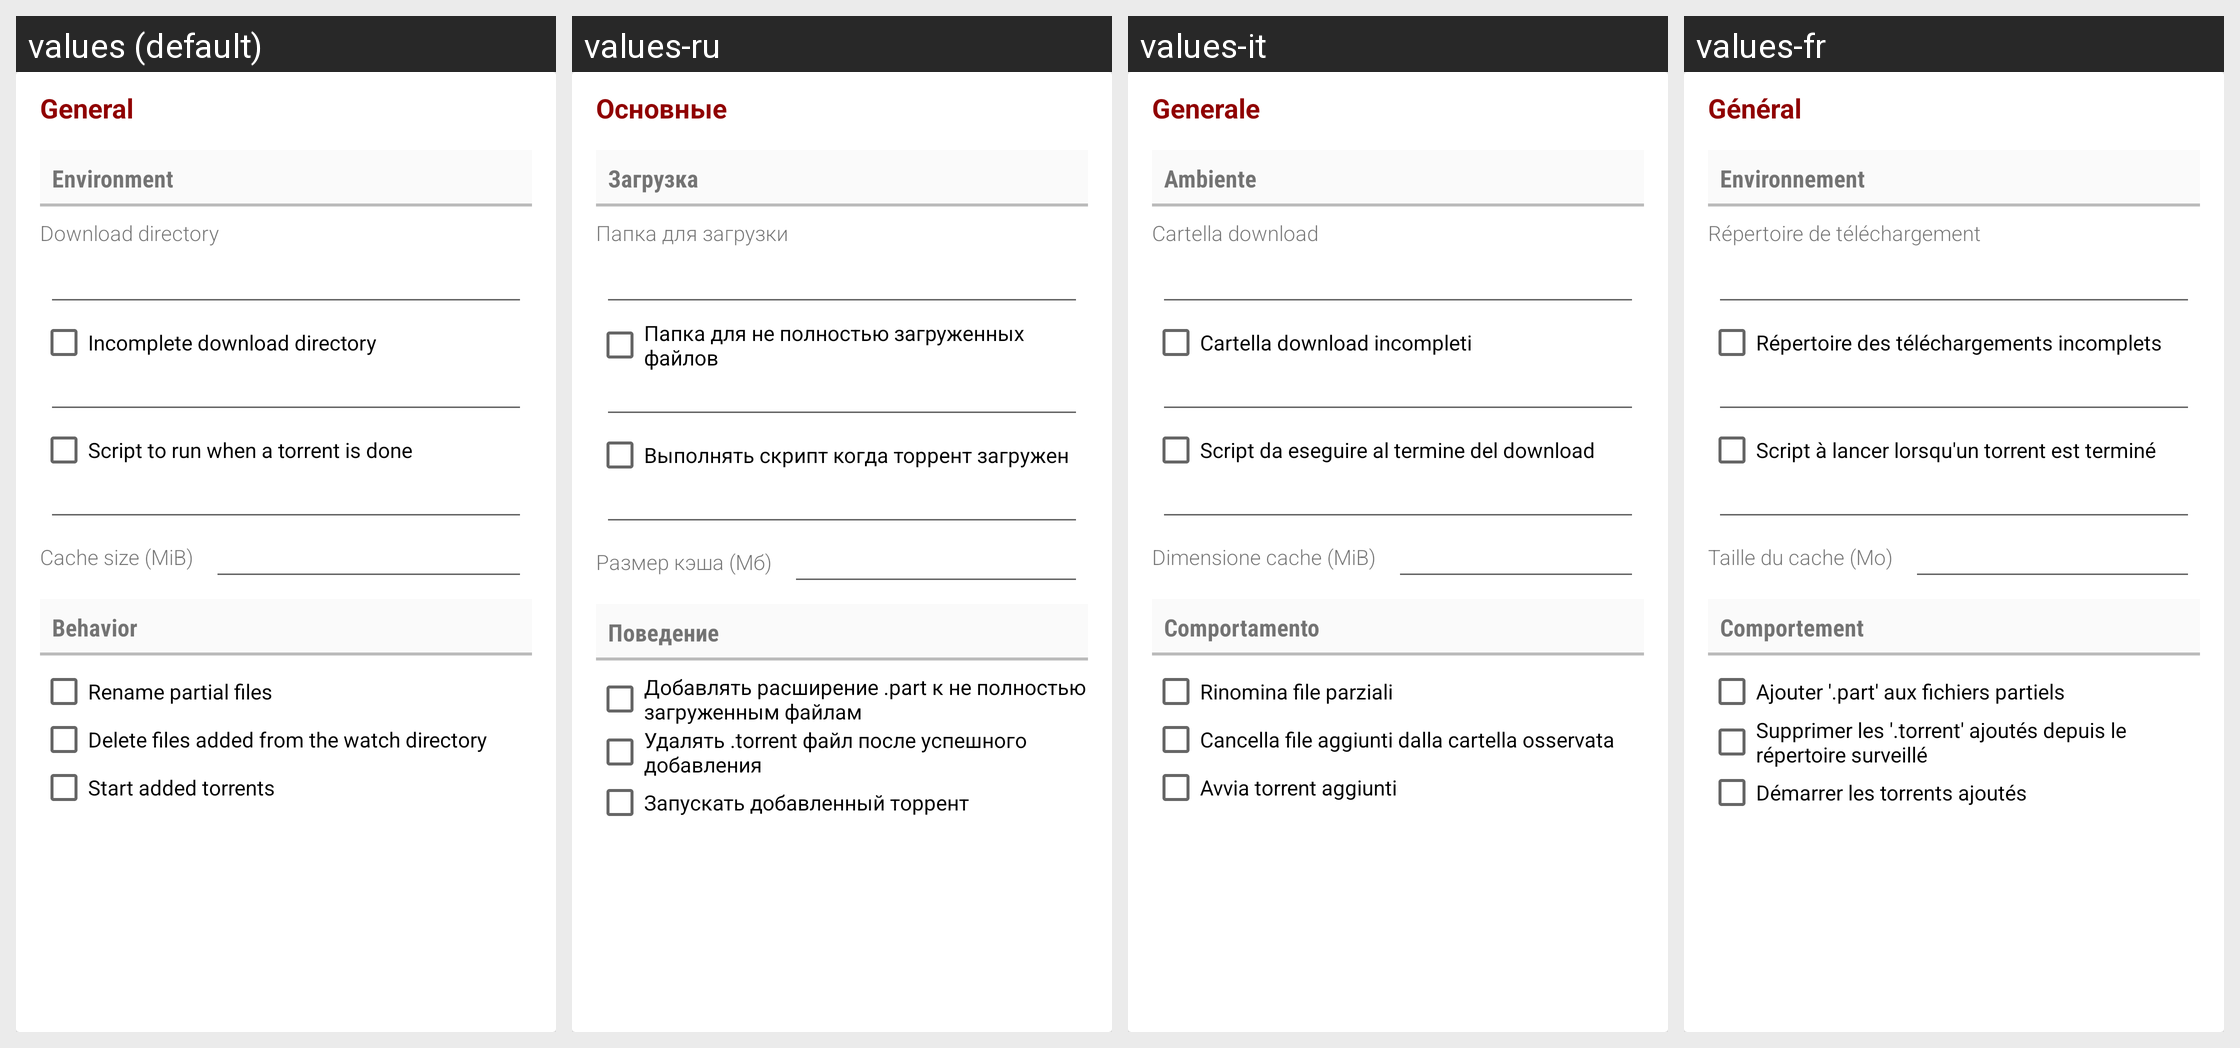

The Android screen above is rendered under several locales of the same app. Produce the string resources it draws, with the default and per-locale values.
Android screen res/layout/transmission_session_general.xml rendered under 4 locales, left to right: values (default), values-ru, values-it, values-fr. Device: Nexus 5 (rendered at 1080×1920; each locale shown at half size, 540×960, under a caption strip naming it); theme AppTheme.
Other locales in the repository, not shown: values-de, values-es.
Strings drawn on this screen, with the default value and each locale's value (text and hints the layout hard-codes, and strings that could not be matched under every locale, appear in the picture but are not listed):

session_settings_general
  values: General
  values-ru: Основные
  values-it: Generale
  values-fr: Général

session_settings_environment
  values: Environment
  values-ru: Загрузка
  values-it: Ambiente
  values-fr: Environnement

session_settings_download_directory
  values: Download directory
  values-ru: Папка для загрузки
  values-it: Cartella download
  values-fr: Répertoire de téléchargement

session_settings_incomplete_download_directory
  values: Incomplete download directory
  values-ru: Папка для не полностью загруженных файлов
  values-it: Cartella download incompleti
  values-fr: Répertoire des téléchargements incomplets

session_settings_script_to_run_when_torrent_finishes
  values: Script to run when a torrent is done
  values-ru: Выполнять скрипт когда торрент загружен
  values-it: Script da eseguire al termine del download
  values-fr: Script à lancer lorsqu'un torrent est terminé

session_settings_cache_size
  values: Cache size (MiB)
  values-ru: Размер кэша (Мб)
  values-it: Dimensione cache (MiB)
  values-fr: Taille du cache (Mo)

session_settings_behavior
  values: Behavior
  values-ru: Поведение
  values-it: Comportamento
  values-fr: Comportement

session_settings_rename_partial_files
  values: Rename partial files
  values-ru: Добавлять расширение .part к не полностью загруженным файлам
  values-it: Rinomina file parziali
  values-fr: Ajouter '.part' aux fichiers partiels

session_settings_trash_original
  values: Delete files added from the watch directory
  values-ru: Удалять .torrent файл после успешного добавления
  values-it: Cancella file aggiunti dalla cartella osservata
  values-fr: Supprimer les '.torrent' ajoutés depuis le répertoire surveillé

session_settings_start_added_torrents
  values: Start added torrents
  values-ru: Запускать добавленный торрент
  values-it: Avvia torrent aggiunti
  values-fr: Démarrer les torrents ajoutés
